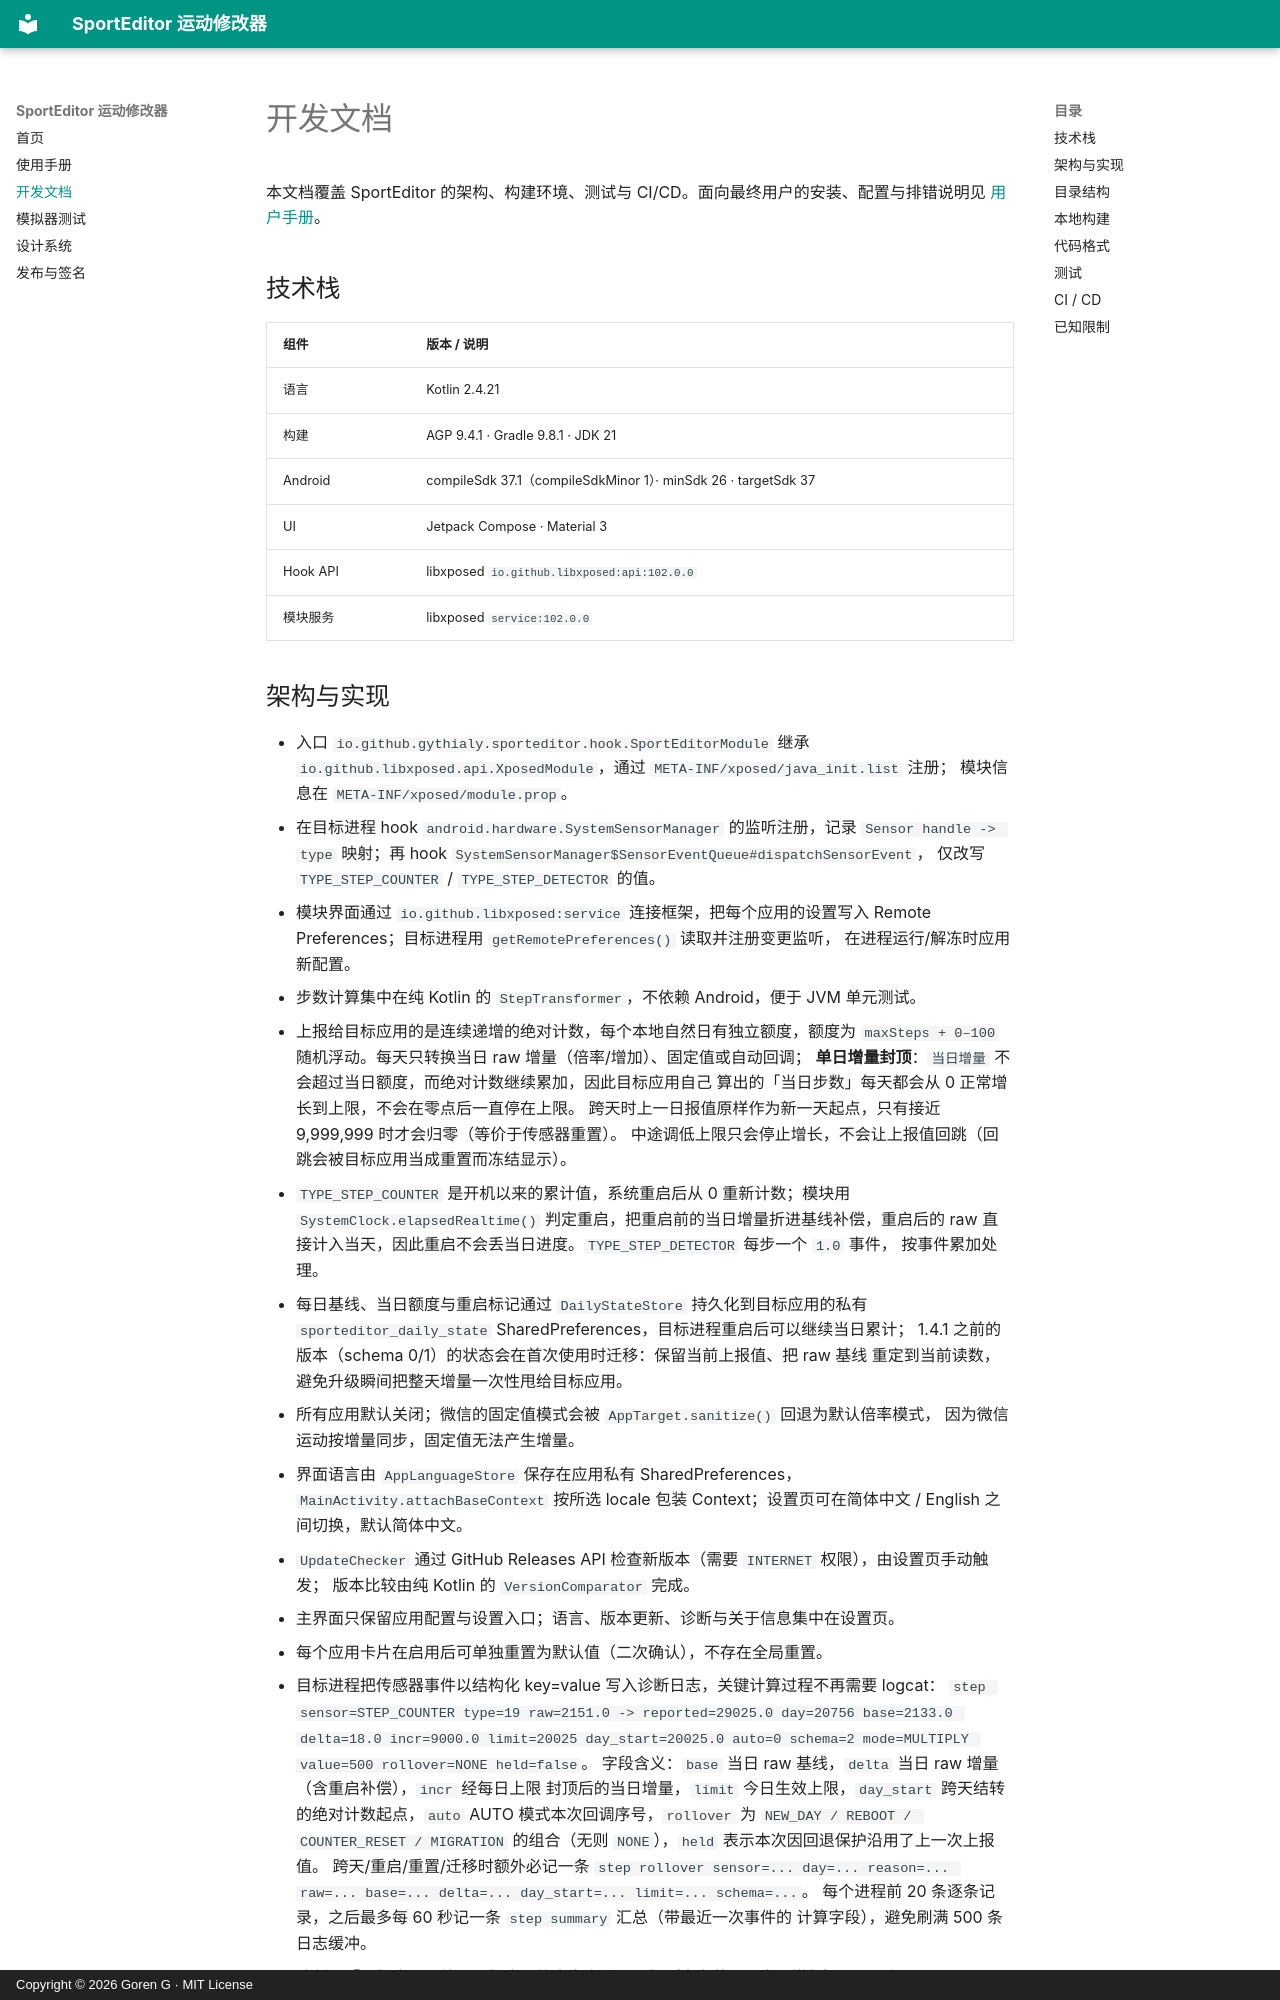

repository: gythialy/SportEditor · page: development/index.html · generator: mkdocs · copyright: Copyright © 2026 Goren G · MIT License

# 开发文档

本文档覆盖 SportEditor 的架构、构建环境、测试与 CI/CD。面向最终用户的安装、配置与排错说明见
[用户手册](user-guide.md)。

## 技术栈

| 组件 | 版本 / 说明 |
| --- | --- |
| 语言 | Kotlin 2.4.21 |
| 构建 | AGP 9.4.1 · Gradle 9.8.1 · JDK 21 |
| Android | compileSdk 37.1（compileSdkMinor 1）· minSdk 26 · targetSdk 37 |
| UI | Jetpack Compose · Material 3 |
| Hook API | libxposed `io.github.libxposed:api:102.0.0` |
| 模块服务 | libxposed `service:102.0.0` |
